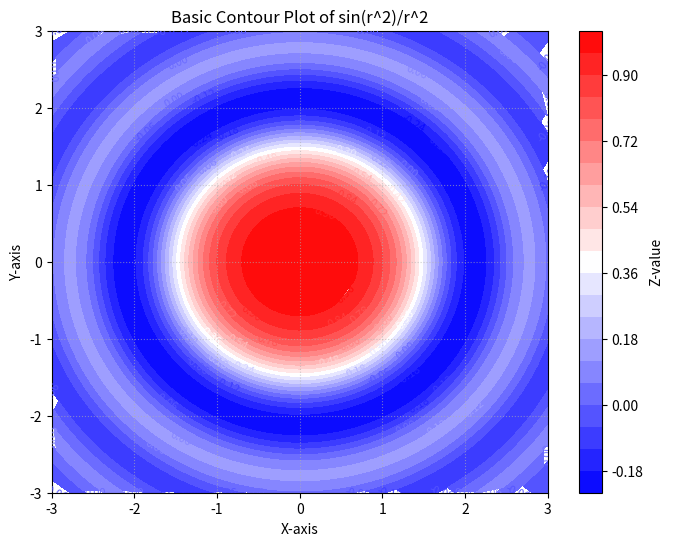

Here is the Python script that generated this plot:
import numpy as np
import matplotlib.pyplot as plt
import time

# 1. Create Data:
# Define a grid of x and y values
x = np.linspace(-3, 3, 1600)
y = np.linspace(-3, 3, 1600)

# Create a 2D grid from x and y for evaluating the function
start = time.time()
X, Y = np.meshgrid(x, y)
end = time.time()
print(end-start)

# Define a 2D function (e.g., a "sombrero" function or a simple quadratic)
start2 = time.time()
Z = np.sin(X**2 + Y**2) / (X**2 + Y**2)  # A bit like a sombrero function with a singularity at (0,0)
end2 = time.time()
print(end2-start2)
# Handle potential division by zero for the exact center if necessary (or use a small epsilon)
# For this function, as X,Y -> 0, Z -> 1, so let's adjust for numerical stability
Z[np.isnan(Z)] = 1.0 # Set NaN values (from division by zero) to 1.0

# 2. Create the Plot:
plt.figure(figsize=(8, 6))
# Plot contour lines
CS2 = plt.contourf(X, Y, Z, cmap='bwr', levels = 20)
#CS = plt.contour(X, Y, Z, colors='black', linestyles='dashed', linewidths=0.8)

# Add labels to the contour lines
plt.clabel(CS2, inline=True, fontsize=8)

# Add a title and labels
plt.title('Basic Contour Plot of sin(r^2)/r^2')
plt.xlabel('X-axis')
plt.ylabel('Y-axis')

# Show the plot
plt.grid(True, linestyle=':', alpha=0.6)
plt.colorbar(label='Z-value') # Add a color bar to indicate the Z values for contour lines
plt.show()